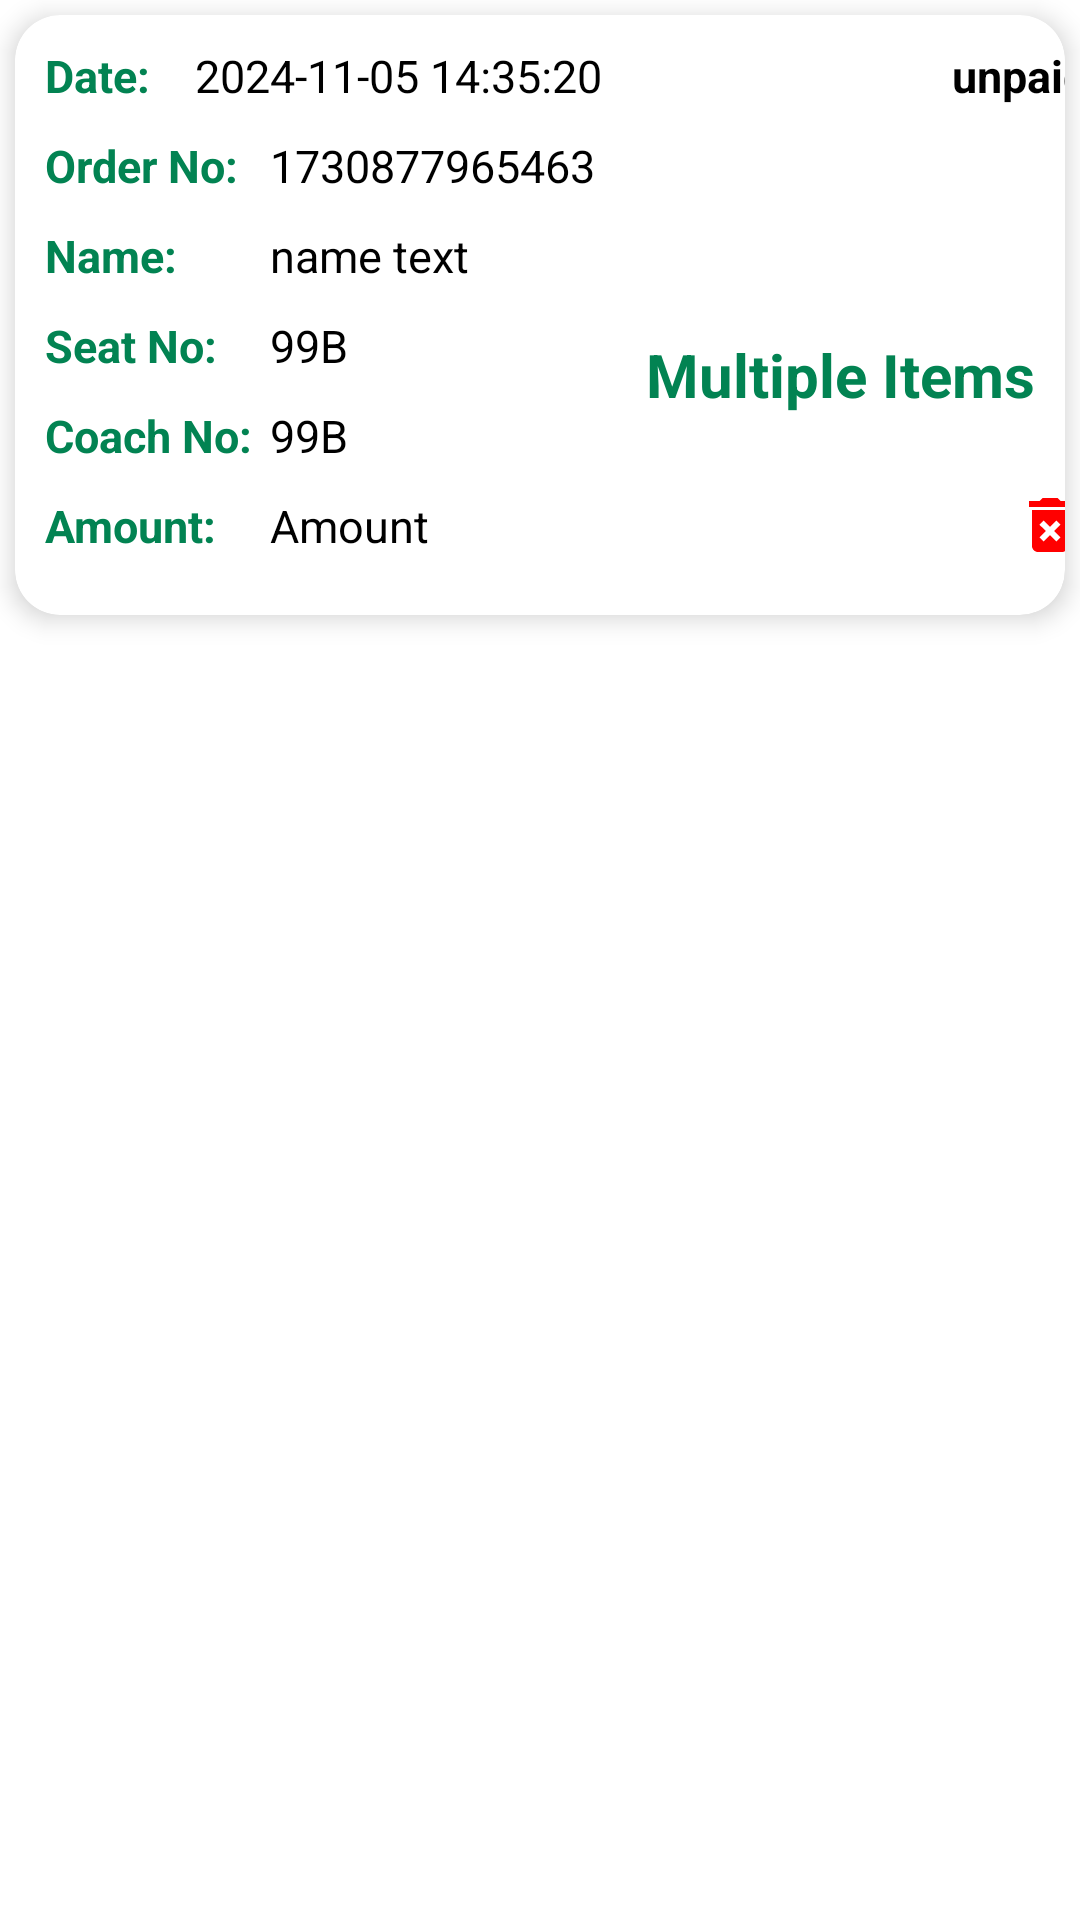

Write the Android layout XML for this screen, with the resource values it uses.
<!-- AndroidManifest.xml: application theme Theme.TrainBites -->
<!-- res/layout/user_order_list.xml -->
<?xml version="1.0" encoding="utf-8"?>
<RelativeLayout xmlns:android="http://schemas.android.com/apk/res/android"
    android:layout_width="match_parent"
    android:layout_height="wrap_content"
    android:layout_marginTop="10dp"
    xmlns:app="http://schemas.android.com/apk/res-auto"
    android:background="@color/white">

    <androidx.cardview.widget.CardView
        android:layout_margin="5dp"
        android:layout_marginEnd="10dp"
        android:layout_width="match_parent"
        android:layout_height="200dp"
        app:cardCornerRadius="15dp"
        android:elevation="10dp"
        app:cardElevation="5dp">

        <TextView
            android:id="@+id/dateTextid"
            android:layout_width="50dp"
            android:layout_height="wrap_content"
            android:text="Date:"
            android:textSize="15dp"
            android:textStyle="bold"
            android:textColor="@color/green"
            android:layout_marginTop="10dp"
            android:layout_marginStart="10dp">

        </TextView>

        <TextView
            android:id="@+id/Dateid"
            android:layout_width="200dp"
            android:layout_height="wrap_content"
            android:text="2024-11-05 14:35:20"
            android:textSize="15dp"
            android:textColor="@color/black"
            android:layout_marginTop="10dp"
            android:layout_marginStart="60dp">

        </TextView>

        <TextView
            android:id="@+id/paid_OR_unpaid_id"
            android:layout_width="70dp"
            android:layout_height="wrap_content"
            android:text="unpaid"
            android:textAlignment="center"
            android:textSize="15dp"
            android:textStyle="bold"
            android:textColor="@color/black"
            android:layout_marginTop="10dp"
            android:layout_marginStart="300dp">

        </TextView>

        <TextView
            android:id="@+id/order_no_text"
            android:layout_width="90dp"
            android:layout_height="wrap_content"
            android:text="Order No:"
            android:textSize="15sp"
            android:textStyle="bold"
            android:textColor="@color/green"
            android:layout_marginTop="40dp"
            android:layout_marginStart="10dp">

        </TextView>

        <TextView
            android:id="@+id/order_id"
            android:layout_width="170dp"
            android:layout_height="wrap_content"
            android:text="1730877965463"
            android:textSize="15sp"
            android:textColor="@color/black"
            android:layout_marginTop="40dp"
            android:layout_marginStart="85dp">

        </TextView>

        <TextView
            android:id="@+id/name_text"
            android:layout_width="90dp"
            android:layout_height="wrap_content"
            android:text="Name:"
            android:textSize="15sp"
            android:textStyle="bold"
            android:textColor="@color/green"
            android:layout_marginTop="70dp"
            android:layout_marginStart="10dp">

        </TextView>

        <TextView
            android:id="@+id/name_id"
            android:layout_width="200dp"
            android:layout_height="wrap_content"
            android:text="name text"
            android:textSize="15sp"
            android:textColor="@color/black"
            android:layout_marginTop="70dp"
            android:layout_marginStart="85dp">

        </TextView>

        <TextView
            android:id="@+id/seat_no_text"
            android:layout_width="90dp"
            android:layout_height="wrap_content"
            android:text="Seat No:"
            android:textSize="15sp"
            android:textStyle="bold"
            android:textColor="@color/green"
            android:layout_marginTop="100dp"
            android:layout_marginStart="10dp">

        </TextView>

        <TextView
            android:id="@+id/seat_id"
            android:layout_width="90dp"
            android:layout_height="wrap_content"
            android:text="99B"
            android:textSize="15sp"
            android:textColor="@color/black"
            android:layout_marginTop="100dp"
            android:layout_marginStart="85dp">

        </TextView>


        <TextView
            android:id="@+id/coach_no_text"
            android:layout_width="110dp"
            android:layout_height="wrap_content"
            android:text="Coach No:"
            android:textSize="15sp"
            android:textStyle="bold"
            android:textColor="@color/green"
            android:layout_marginTop="130dp"
            android:layout_marginStart="10dp">

        </TextView>

        <TextView
            android:id="@+id/coach_id"
            android:layout_width="90dp"
            android:layout_height="wrap_content"
            android:text="99B"
            android:textSize="15dp"
            android:textColor="@color/black"
            android:layout_marginTop="130dp"
            android:layout_marginStart="85dp">

        </TextView>


        <TextView
            android:id="@+id/Amount_text"
            android:layout_width="110dp"
            android:layout_height="wrap_content"
            android:text="Amount:"
            android:textSize="15sp"
            android:textStyle="bold"
            android:textColor="@color/green"
            android:layout_marginTop="160dp"
            android:layout_marginStart="10dp">

        </TextView>

        <TextView
            android:id="@+id/Amouunt_id"
            android:layout_width="250dp"
            android:layout_height="wrap_content"
            android:text="Amount"
            android:textSize="15dp"
            android:textColor="@color/black"
            android:layout_marginTop="160dp"
            android:layout_marginStart="85dp">

        </TextView>

        <TextView
            android:id="@+id/items_text"
            android:layout_width="200dp"
            android:layout_height="wrap_content"
            android:text="Multiple Items"
            android:textSize="20dp"
            android:textStyle="bold"
            android:textAlignment="center"
            android:textColor="@color/green"
            android:layout_gravity="center"
            android:layout_marginTop="20dp"
            android:layout_marginStart="100dp">

        </TextView>

        <ImageButton
            android:id="@+id/delete_order_btn"
            android:layout_width="50dp"
            android:layout_height="50dp"
            android:src="@drawable/delete_icon"
            android:layout_marginTop="145dp"
            android:layout_marginStart="320dp"
            android:background="@android:color/transparent">

        </ImageButton>


    </androidx.cardview.widget.CardView>



</RelativeLayout>
<!-- resources referenced by this layout -->
<resources>
  <color name="black">#FF000000</color>
  <color name="green">#028352</color>
  <color name="white">#FFFFFFFF</color>
  <!-- drawable delete_icon (drawable) -->
  <vector xmlns:android="http://schemas.android.com/apk/res/android" android:height="24dp" android:tint="#ff0000" android:viewportHeight="24" android:viewportWidth="24" android:width="24dp">
        
      <path android:fillColor="#ff0000" android:pathData="M6,19c0,1.1 0.9,2 2,2h8c1.1,0 2,-0.9 2,-2L18,7L6,7v12zM8.46,11.88l1.41,-1.41L12,12.59l2.12,-2.12 1.41,1.41L13.41,14l2.12,2.12 -1.41,1.41L12,15.41l-2.12,2.12 -1.41,-1.41L10.59,14l-2.13,-2.12zM15.5,4l-1,-1h-5l-1,1L5,4v2h14L19,4z"/>
      
  </vector>
  <style name="Theme.TrainBites" parent="Base.Theme.TrainBites" />
  <style name="Base.Theme.TrainBites" parent="Theme.AppCompat.Light.NoActionBar">
          
          
      </style>
</resources>
